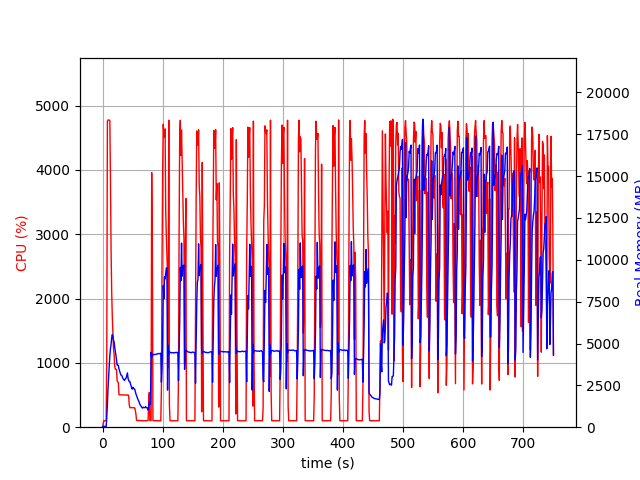

The file beside this chart, header and first rows:
elapsed_time, nproc, cpu, mem_real, mem_virtual
3.457069396972656e-05, 1, 0.0, 11.67, 3191
1.006, 1, 46.7, 48.37, 619.6
2.013, 1, 100.3, 48.37, 619.6
3.02, 1, 99.3, 48.37, 619.6
4.027, 1, 100.3, 48.37, 619.6
5.034, 1, 100.3, 48.37, 619.6
6.04, 1, 99.4, 48.37, 619.6
7.048, 1, 1174, 599.4, 4562
8.068, 1, 4756, 1355, 5419
9.088, 1, 4776, 2304, 6393
10.11, 1, 4776, 3028, 7175
11.13, 1, 4774, 3672, 7939
12.15, 1, 4767, 4277, 8609
13.18, 1, 3861, 4688, 9225
14.19, 1, 2766, 4942, 9661
15.2, 1, 2116, 5340, 10335
16.21, 1, 1727, 5536, 10631
17.21, 1, 1464, 5423, 10683
18.22, 1, 1219, 5191, 10783
19.23, 1, 1134, 5112, 10955
20.24, 1, 944.5, 4775, 11115
21.25, 1, 901.8, 4549, 11171
22.25, 1, 902.5, 4297, 11171
23.26, 1, 894.9, 4035, 11171
24.27, 1, 719.9, 3711, 11171
25.28, 1, 702.8, 3711, 11267
26.29, 1, 694.9, 3696, 11475
27.3, 1, 507.1, 3486, 11699
28.31, 1, 502.9, 3378, 11699
29.32, 1, 503.3, 3255, 11699
30.33, 1, 504.6, 3130, 11699
31.34, 1, 503.9, 3100, 11699
32.35, 1, 502.0, 3070, 11699
33.36, 1, 502.2, 2956, 11699
34.37, 1, 501.1, 2884, 11699
35.38, 1, 501.1, 2855, 11699
36.39, 1, 500.3, 2792, 11699
37.4, 1, 501.0, 2865, 11699
38.41, 1, 499.9, 2886, 11699
39.42, 1, 502.9, 2960, 11699
40.43, 1, 500.1, 3112, 11699
41.44, 1, 500.1, 3245, 11891
42.45, 1, 503.1, 2928, 11891
43.46, 1, 485.6, 2802, 11891
44.47, 1, 349.6, 2726, 11891
45.48, 1, 303.2, 2728, 11891
46.49, 1, 304.1, 2598, 11891
47.5, 1, 304.0, 2476, 11891
48.51, 1, 304.1, 2340, 11891
49.52, 1, 304.2, 2274, 11891
50.52, 1, 302.2, 2390, 11891
51.53, 1, 303.3, 2307, 11891
52.54, 1, 300.9, 2291, 11891
53.55, 1, 301.0, 2275, 11891
54.56, 1, 264.6, 2125, 11891
55.57, 1, 203.0, 1988, 11891
56.58, 1, 109.9, 1889, 11891
57.59, 1, 103.0, 1796, 11891
58.6, 1, 103.9, 1692, 11891
59.61, 1, 104.0, 1594, 11891
... 682 more rows
